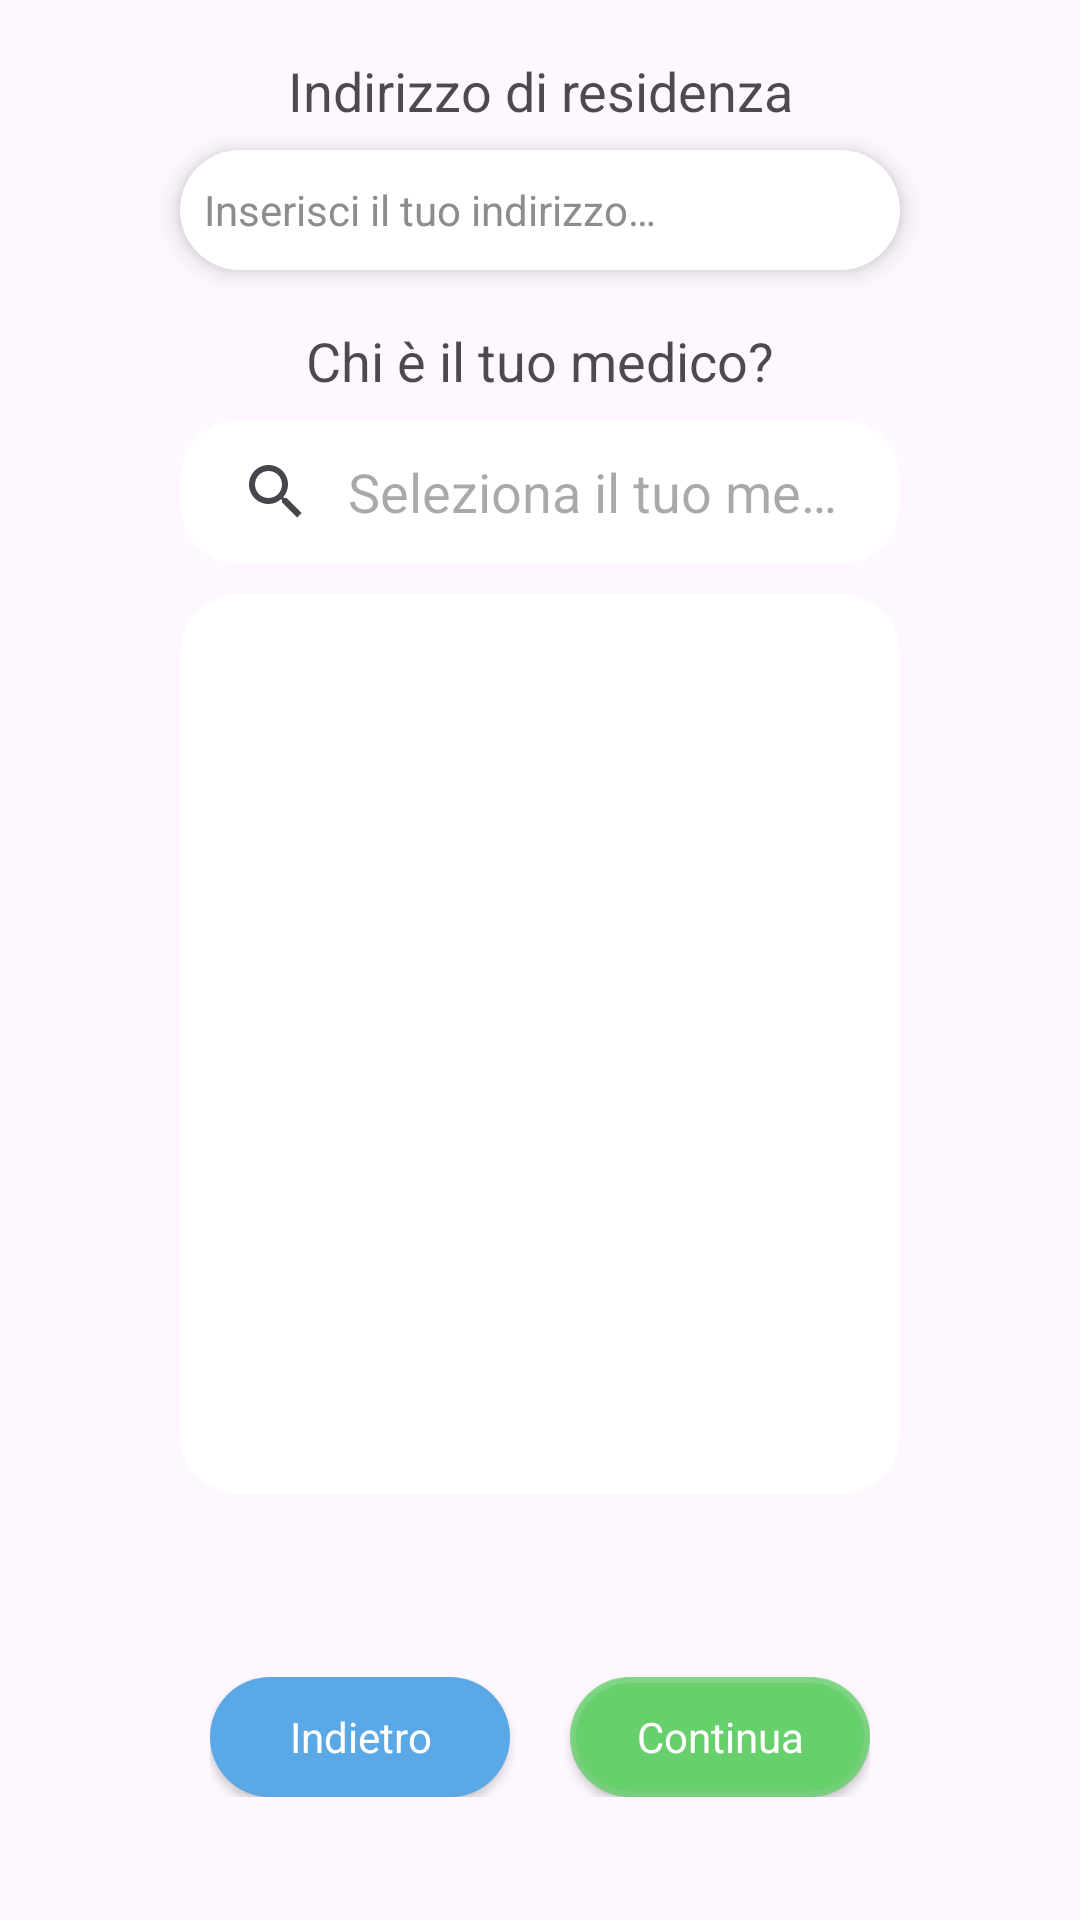

Write the Android layout XML for this screen, with the resource values it uses.
<!-- AndroidManifest.xml: application theme Theme.DocDoc -->
<!-- res/layout/fragment_reg_2_paz.xml -->
<?xml version="1.0" encoding="utf-8"?>
<layout>
    <data>
        <variable
            name="viewModel"
            type="com.example.docdoc.viewmodel.FormViewModel" />
    </data>
    <androidx.constraintlayout.widget.ConstraintLayout xmlns:android="http://schemas.android.com/apk/res/android"
        xmlns:app="http://schemas.android.com/apk/res-auto"
        android:layout_width="match_parent"
        android:layout_height="match_parent"
        android:id="@+id/fragment_reg_2_paz">

        <android.widget.TextView
            android:id="@+id/label_res"
            style="@style/style_Label"
            android:text="@string/res"
            app:layout_constraintEnd_toEndOf="parent"
            app:layout_constraintStart_toStartOf="parent"
            app:layout_constraintTop_toTopOf="parent" />

        <android.widget.EditText
            android:id="@+id/edit_res"
            style="@style/style_EditText"
            android:hint="@string/inserisci_res"
            android:text="@{viewModel.user.indirizzo}"
            app:layout_constraintEnd_toEndOf="parent"
            app:layout_constraintStart_toStartOf="parent"
            app:layout_constraintTop_toBottomOf="@id/label_res" />

        <android.widget.TextView
            style="@style/style_Label"
            android:id="@+id/sel_med"
            android:text="@string/medico"

            app:layout_constraintTop_toBottomOf="@id/edit_res"
            app:layout_constraintStart_toStartOf="parent"
            app:layout_constraintEnd_toEndOf="parent"/>

        <android.widget.SearchView
            android:id="@+id/search_medico"
            android:layout_width="240dp"
            android:layout_height="wrap_content"
            android:iconifiedByDefault="false"
            android:queryBackground="@null"
            android:queryHint="@string/inserisci_medico"
            android:background="@drawable/rounded_rectangle"

            app:layout_constraintTop_toBottomOf="@id/sel_med"
            app:layout_constraintStart_toStartOf="parent"
            app:layout_constraintEnd_toEndOf="parent"/>

        <androidx.recyclerview.widget.RecyclerView
            android:id="@+id/lista_medici"
            android:layout_width="240dp"
            android:layout_height="300dp"
            android:layout_marginTop="10dp"
            android:padding="8dp"
            android:background="@drawable/rounded_rectangle"

            app:layout_constraintTop_toBottomOf="@id/search_medico"
            app:layout_constraintStart_toStartOf="parent"
            app:layout_constraintEnd_toEndOf="parent"/>

        <android.widget.GridLayout
            style="@style/style_layout_doppio_button"
            android:id="@+id/grid_doppio_button"
            android:columnCount="2"
            android:rowCount="1"

            android:layout_marginTop="10dp"
            app:layout_constraintEnd_toEndOf="parent"
            app:layout_constraintStart_toStartOf="parent"
            app:layout_constraintTop_toBottomOf="@+id/lista_medici"
            app:layout_constraintBottom_toBottomOf="parent">

            <android.widget.Button
                style="@style/style_Button.blue"
                android:id="@+id/button_indietro"
                android:text="@string/indietro"
                android:layout_column="0"
                android:layout_row="0"/>

            <android.widget.Button
                style="@style/style_Button.green"
                android:id="@+id/button_continua"
                android:layout_row="0"
                android:layout_column="1"
                android:layout_marginStart="20dp"
                android:text="@string/continua" />
        </android.widget.GridLayout>
    </androidx.constraintlayout.widget.ConstraintLayout>
</layout>
<!-- resources referenced by this layout -->
<resources>
  <!-- drawable rounded_rectangle (drawable) -->
  <layer-list xmlns:android="http://schemas.android.com/apk/res/android">
      
      <item>
          <shape android:shape="rectangle">
              <solid android:color="#FFFFFF"/> 
              <corners android:radius="20dp"/> 
          </shape>
      </item>
      
      <item android:top="2dp" android:left="2dp" android:right="2dp" android:bottom="2dp">
          <shape android:shape="rectangle">
              <corners android:radius="20dp"/> 
          </shape>
      </item>
  </layer-list>
  <string name="continua">Continua</string>
  <string name="indietro">Indietro</string>
  <string name="inserisci_medico">Seleziona il tuo medico…</string>
  <string name="inserisci_res">Inserisci il tuo indirizzo…</string>
  <string name="medico">Chi è il tuo medico?</string>
  <string name="res">Indirizzo di residenza</string>
  <style name="style_Button.blue">
          <item name="android:backgroundTint">@color/blue</item>
      </style>
  <style name="style_Button.green">
          <item name="android:backgroundTint">@color/green80</item>
      </style>
  <style name="style_EditText" parent="@style/Theme.DocDoc">
          <item name="android:layout_width">240dp</item>
          <item name="android:layout_height">40dp</item>
          <item name="android:textSize">14sp</item>
          <item name="android:textColor">@color/black70</item>
          <item name="android:textColorHint">@color/grey</item>
          <item name="android:shadowColor"> @color/black</item>
          <item name="android:elevation"> 5dp</item>
          <item name="android:padding"> 8dp</item>
          <item name="android:background">@drawable/rounded_rectangle</item>
          <item name="android:backgroundTint">@color/white</item>
          <item name="android:hint">"Placeholder"</item>
          <item name="android:singleLine">true</item>
          <item name="android:radius">100dp</item> 
      </style>
  <style name="style_Label">
          <item name="android:layout_width">wrap_content</item>
          <item name="android:layout_height">40dp</item>
          <item name="android:textSize">18sp</item>
          <item name="android:textColor">@color/black70</item>
          <item name="android:textAlignment"> center</item>
          <item name="android:elevation"> 5dp</item>
          <item name="android:padding"> 8dp</item>
          <item name="android:backgroundTint">#00000000</item>
          <item name="android:layout_marginTop">10dp</item>
      </style>
  <style name="style_layout_doppio_button">
          <item name="android:layout_width">220dp</item>
          <item name="android:layout_height">wrap_content</item>
      </style>
  <style name="Theme.DocDoc" parent="Base.Theme.DocDoc" />
  <color name="blue">#5AA9E6</color>
  <color name="green80">#CC63D168</color>
  <color name="black70">#B3000000</color>
  <color name="grey">#8D8D8D</color>
  <color name="black">#000000</color>
  <color name="white">#FFFFFFFF</color>
  <style name="Base.Theme.DocDoc" parent="Theme.Material3.DayNight.NoActionBar">
          
          
      </style>
</resources>
